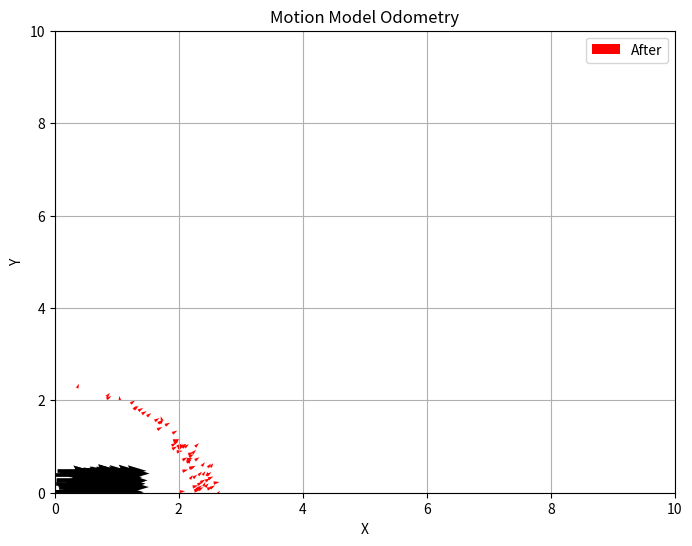

This figure's Python source:
import math
import random
import matplotlib.pyplot as plt

def motion_model_odometry(particles, u, alpha):
    new_particles = []
    
    for particle in particles:
        x = particle[0]
        y = particle[1]
        theta = particle[2]
        
        delta_rot1 = math.atan2(u[1], u[0]) - math.atan2(x, y)
        delta_trans = math.sqrt((u[0] - x)**2 + (u[1] - y)**2)
        delta_rot2 = u[2] - theta - delta_rot1
        
        delta_rot1_hat = delta_rot1 - random.gauss(0, alpha[0]*abs(delta_rot1) + alpha[1]*delta_trans)
        delta_trans_hat = delta_trans - random.gauss(0, alpha[2]*delta_trans + alpha[3]*(abs(delta_rot1) + abs(delta_rot2)))
        delta_rot2_hat = delta_rot2 - random.gauss(0, alpha[0]*abs(delta_rot2) + alpha[1]*delta_trans)
        
        x_hat = x + delta_trans_hat * math.cos(theta + delta_rot1_hat)
        y_hat = y + delta_trans_hat * math.sin(theta + delta_rot1_hat)
        theta_hat = theta + delta_rot1_hat + delta_rot2_hat
        
        new_particles.append([x_hat, y_hat, theta_hat])
    
    return new_particles

# Generate some example particles
num_particles = 100
particles = [[random.uniform(0, 1), random.uniform(0, 0.5), 0]
             for _ in range(num_particles)]

# Example odometry input
u = [1.0, 2.0, math.pi / 4]

# Example alpha values
alpha = [0.1, 0.1, 0.01, 0.01]

# Compute the new particles using the motion model
new_particles = motion_model_odometry(particles, u, alpha)

# Extract x, y, and theta coordinates for plotting
x_before = [particle[0] for particle in particles]
y_before = [particle[1] for particle in particles]
theta_before = [particle[2] for particle in particles]
x_after = [particle[0] for particle in new_particles]
y_after = [particle[1] for particle in new_particles]
theta_after = [particle[2] for particle in new_particles]

# Set up the figure and axes
fig, ax = plt.subplots(figsize=(8, 6))

# Plot the particles before motion update
ax.quiver(x_before, y_before, [0.01*math.cos(theta) for theta in theta_before], [0.01*math.sin(theta) for theta in theta_before])

# Plot the particles after motion update
ax.quiver(x_after, y_after, [math.cos(theta) for theta in theta_after], [math.sin(theta) for theta in theta_after],
          angles='xy', scale_units='xy', scale=10, color='red', label='After')

ax.set_xlabel('X')
ax.set_ylabel('Y')
ax.set_xlim([0, 10])
ax.set_ylim([0, 10])
ax.legend()
ax.set_title('Motion Model Odometry')
ax.grid(True)
plt.show()